7-way image classification set "GCD" from GitHub (stefan-alex02/UBB-Y3-AI-Research); label vocabulary: cumulus, altocumulus, cirrus, clear sky, stratocumulus, cumulonimbus, mixed clouds.

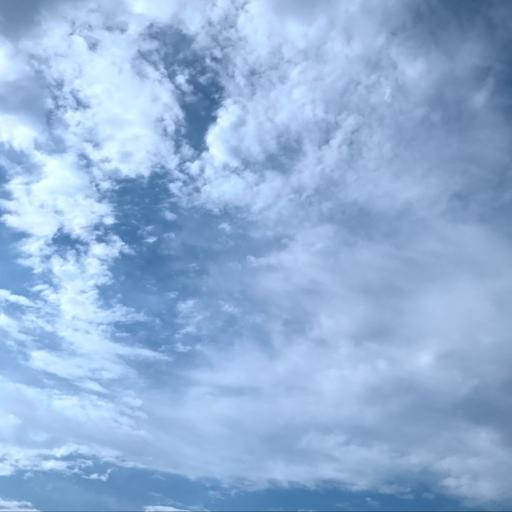
Label: mixed clouds

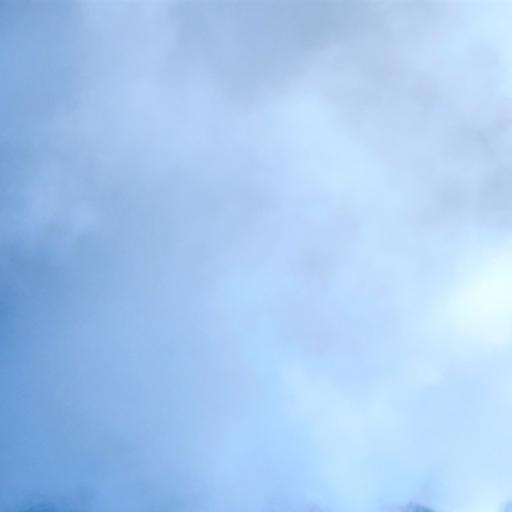
Label: stratocumulus

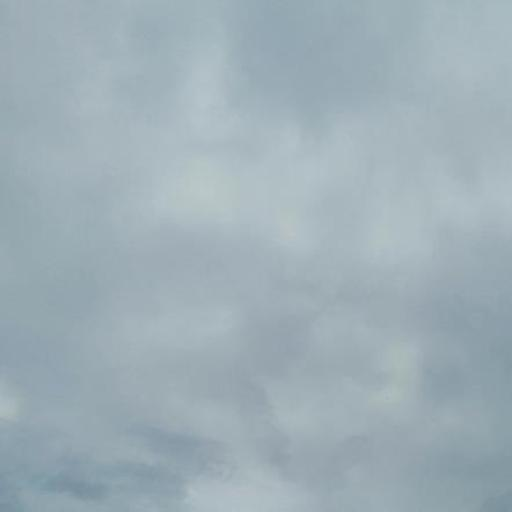
Label: cumulonimbus

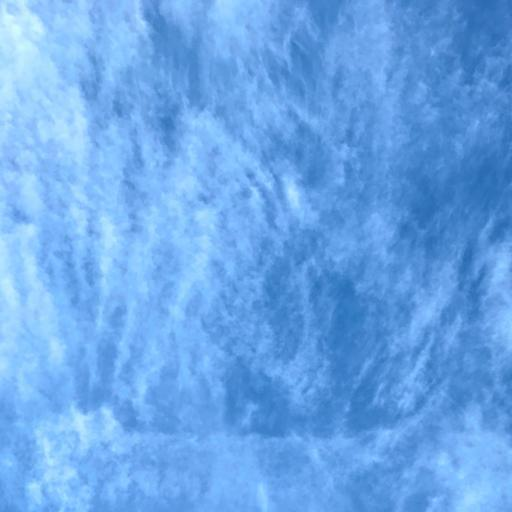
Label: cirrus

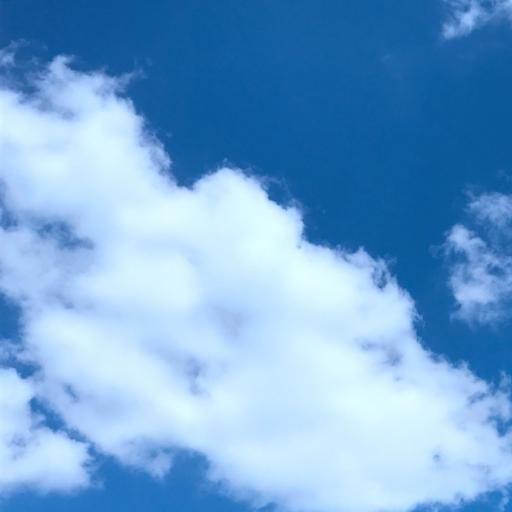
Label: cumulus

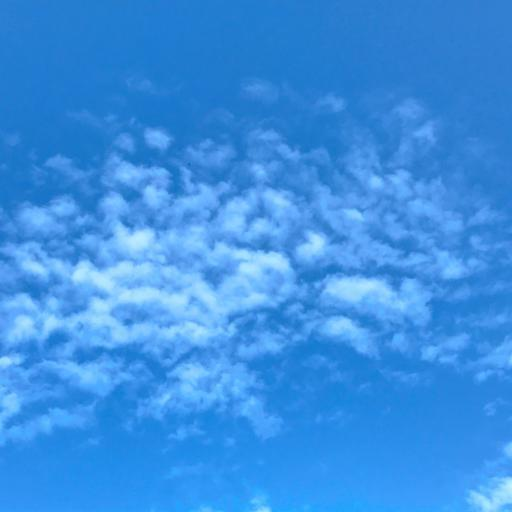
Label: altocumulus
